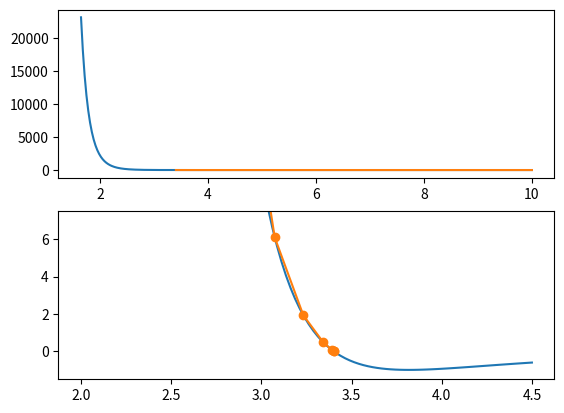

This chart was generated by the following Python code:
import numpy as np
import matplotlib.pyplot as plt
from mpl_toolkits.mplot3d import Axes3D


def show3d(data):
    data.shape = 3, int(len(data) / 3)
    fig = plt.figure()
    ax = fig.add_subplot(111, projection='3d')
    ax.scatter(data[0], data[1], data[2])
    data.shape = data.size
    return fig, ax


EPSILON = 0.997
SIGMA = 3.401
A = 4*EPSILON*SIGMA**12
B = 4*EPSILON*SIGMA**6


def potential(r, r0=0):
    R = r - r0
    V = A/R**12 - B/R**6
    return V


def newton_raphson(f, x0, h=5e-2, max_iter=50, epsilon=1e-3):
    x = [x0]
    for i in range(max_iter):
        fx = f(x[-1])
        fminus = f(x[-1]-h)
        fplus = f(x[-1]+h)
        diff = (fplus-fminus)/(2*h)
        x_new = x[-1] - fx/diff
        x.append(x_new)
        res = abs((x[-1] - x[-2])/x[-2])
        if res <= epsilon:
            break

    return np.array(x)


def bisection(f, a, b, epsilon=1e-6):
    a, b = min(a, b), max(a, b)
    while b-a > epsilon:
        m = a + (b-a)/2
        fa = f(a)
        fm = f(m)
        sfa = fa/abs(fa)
        fsm = fm/abs(fm)
        if sfa == fsm:
            a = m
        else:
            b = m
    return m


def secant(f, x0, x1, max_iter=100, epsilon=1e-6):
    x = [x0, x1]
    fx = [f(x0), f(x1)]

    for i in range(max_iter):
        x_new = x[-1] - fx[-1]*(x[-1] - x[-2])/(fx[-1] - fx[-2])
        fx.append(f(x_new))
        x.append(x_new)
        if abs((x[-1] - x[-2])/x[-2]) < epsilon:
            break
    return x


def inverse_quadratic(f, a, b, c, max_iter=100, epsilon=1e-6):
    # Sort a, b and c
    # a, b, c = sorted([a, b, c])
    guesses = []
    for i in range(max_iter):
        fa = f(a)
        fb = f(b)
        fc = f(c)

        u = fb/fc
        v = fb/fa
        w = fa/fc
        p = v * (w * (u-w) * (c-b) - (1-u) * (b-a))
        q = (w-1) * (u-1) * (v-1)

        if abs(p/q) < epsilon:
            break

        a, b, c = b, b + p/q, a
        guesses.append(b)

    return guesses


def conjucate_gradient(f, g, x0, max_iter=100, epsilon=1e-6):
    """
    Conjugate Gradient method for unconstrained optimization

    inputs:
    - f: objective function
    - g: gradient of f
    - x0: initial guess
    """
    g_last = g(x0)
    s = -g_last
    x_last = x0
    for k in range(max_iter):
        def f_newton(alpha):
            return f(x_last+alpha*s)

        alpha = newton_gradient(f_newton, x_last)
        x_new = x_last + alpha*s
        res = x_new-x_last
        if np.sqrt(res**2) < epsilon:
            break
        x_last = x_new
        g_new = g(x_new)
        beta = g_new.dot(g_new) / g_last.dot(g_last)
        s = -g_new + beta * s
    return x_new, k


def newton_gradient(f, x0, h=5e-2, max_iter=100, epsilon=1e-3):
    x = [x0]
    for i in range(max_iter):
        fx = f(x[-1])
        fminus = f(x[-1]-h)
        fplus = f(x[-1]+h)
        x_new = x[-1] - h*(fplus - fminus) / (fplus + fminus - 2*fx)
        x.append(x_new)
        res = abs((x[-1] - x[-2])/x[-2])
        if res <= epsilon:
            break

    return np.array(x)


def q1():
    r1 = np.linspace(1.65, 10.0, num=500)
    r0 = 0
    p1 = potential(r1, r0)
    fig, (ax, ax2) = plt.subplots(nrows=2)
    ax.plot(r1, p1)
    ax.plot(r1[p1 < 0], p1[p1 < 0])
    r2 = np.linspace(2, 4.5, 100)
    p2 = potential(r2, r0)
    ax2.plot(r2, p2)
    # ax2.plot(r2[p2 < 0], p2[p2 < 0])
    ax2.set_ylim(-1.5, 7.5)

    x = newton_raphson(potential, x0=2)
    fx = potential(x)

    x2 = bisection(potential, 2, 4)
    x3 = secant(potential, 1.65, 2)[-1]
    x4 = inverse_quadratic(potential, 1, 2, 3)[-1]
    print(x[-1])
    print(x2)
    print(x3)
    print(x4)
    ax2.plot(x, fx, '-o')
    plt.show()


def main():
    q1()


if __name__ == "__main__":
    main()
